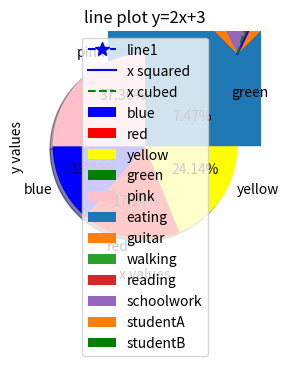
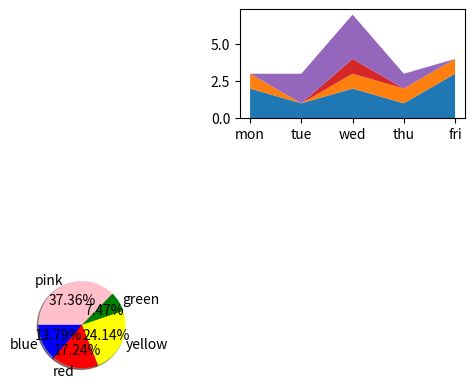

Generate these figures, in order, with matplotlib:
import matplotlib.pyplot as plt
import numpy as np
import random

# https://matplotlib.org/2.1.2/api/_as_gen/matplotlib.pyplot.plot.html

# line plot
x_values = np.arange(1,11)
y_values = 2*x_values+3
plt.figure(figsize=(5,3)) # values given in inches
plt.plot(x_values,y_values,"b--*",markersize=10,label="line1") # makes line plot 
#plt.axis((-10,10,0,30)) # controls range for axes - start x, end x, start y , end y
plt.xticks(ticks=x_values,labels=["I","II","III","IV","V","VI","VII","VIII","IX","X"],rotation=45)
plt.yticks(ticks=y_values,labels=y_values)
plt.title("line plot y=2x+3")
plt.xlabel("x values")
plt.ylabel("y values")
plt.legend()
plt.show()

# multiple graphs on a single plot
x_values = np.arange(1,10,0.1)
plt.plot(x_values,x_values**2,"b-",label="x squared")
plt.plot(x_values,x_values**3,"g--",label="x cubed")
plt.legend()
plt.show()

# bar plot
plt.bar([0,1,2,3,4],[10,5,30,45,15])
plt.show()
subjects = ["english","maths","history","chemistry","music"]
plt.bar([1,3,5,7,9],[100,80,50,70,60],label="studentA")
plt.bar([2,4,6,8,10],[70,80,60,100,40],label="studentB",color="green")
plt.xticks(ticks=np.arange(1,10,2)+0.5,labels=subjects)
plt.legend()
plt.show()

# histogram
ages = np.random.randint(10,51,50)
print(ages)
bins = np.arange(10,51,10) # intervals
plt.hist(ages,bins=bins,rwidth=0.75,color="g")
plt.show()

# scatter graph
x_values2 = np.random.randint(1,11,15)
y_values2 = np.random.randint(1,21,15)
plt.scatter(x_values2,y_values2,marker="*",s=6)
plt.show()

# pie charts
categories = ["blue","red","yellow","green","pink"]
distribution = [24,30,42,13,65] # if they arent already percentages it will calculate
plt.pie(distribution,labels=categories,autopct="%1.2f%%",startangle=180,colors=categories,shadow=True)
plt.show() 

# stack plot
days = ["mon","tue","wed","thu","fri"]
activities = {"eating":np.random.randint(0,4,5),"guitar":np.random.randint(0,2,5),"walking":np.random.randint(0,1,5),"reading":np.random.randint(0,2,5),"schoolwork":np.random.randint(0,4,5)}
print(activities)
plt.stackplot(days,activities.values(),labels=activities.keys())
plt.legend()
plt.show()

# sub plots (multiple graphs per window/figure)
plt.figure()
plt.subplot(3,2,2)
plt.stackplot(days,activities.values(),labels=activities.keys())
plt.subplot(3,2,5)
plt.pie(distribution,labels=categories,autopct="%1.2f%%",startangle=180,colors=categories,shadow=True)
plt.show()
